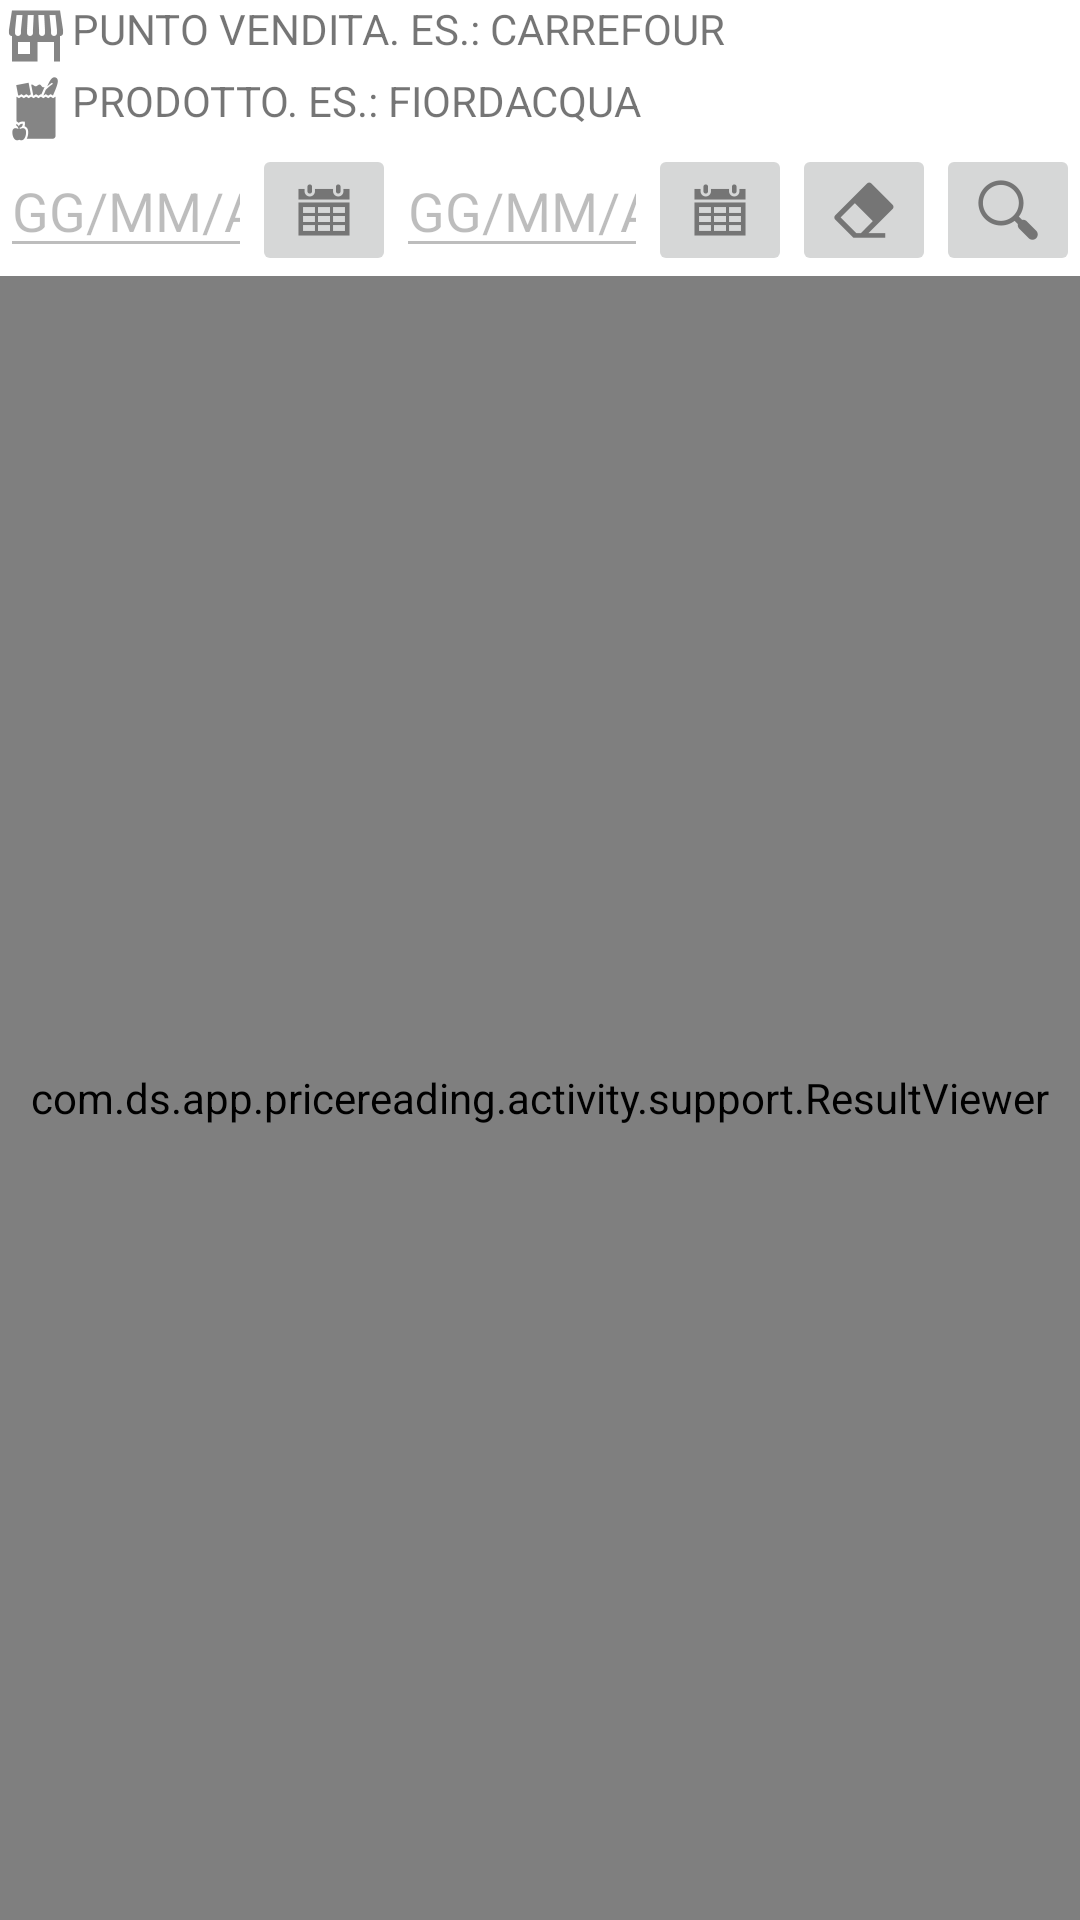

Write the Android layout XML for this screen, with the resource values it uses.
<!-- AndroidManifest.xml: application theme Theme.PriceReading -->
<!-- res/layout/reading_list_layout.xml -->
<?xml version="1.0" encoding="utf-8"?>
<LinearLayout xmlns:android="http://schemas.android.com/apk/res/android"
    xmlns:app="http://schemas.android.com/apk/res-auto"
    xmlns:tools="http://schemas.android.com/tools"
    android:layout_width="match_parent"
    android:layout_height="match_parent"
    android:orientation="vertical"
    tools:context=".activity.ReadingListActivity">

    <LinearLayout
        android:layout_width="match_parent"
        android:layout_height="wrap_content"
        android:orientation="horizontal">

        <ImageView
            android:layout_width="wrap_content"
            android:layout_height="wrap_content"
            android:layout_weight="0"
            app:srcCompat="@drawable/pr_shop" />

        <TextView
            android:id="@+id/reading_list_shop_view"
            android:layout_width="wrap_content"
            android:layout_height="wrap_content"
            android:layout_weight="1"
            android:text="@string/pr_shop_hint_name" />

    </LinearLayout>

    <LinearLayout
        android:layout_width="match_parent"
        android:layout_height="wrap_content"
        android:orientation="horizontal">

        <ImageView
            android:layout_width="wrap_content"
            android:layout_height="wrap_content"
            android:layout_weight="0"
            app:srcCompat="@drawable/pr_grocerybag" />

        <TextView
            android:id="@+id/reading_list_product_view"
            android:layout_width="wrap_content"
            android:layout_height="wrap_content"
            android:layout_weight="1"
            android:text="@string/pr_product_hint_name" />

    </LinearLayout>

    <LinearLayout
        android:layout_width="match_parent"
        android:layout_height="wrap_content"
        android:layout_weight="0"
        android:orientation="horizontal">

        <EditText
            android:id="@+id/reading_list_from_input"
            android:layout_width="wrap_content"
            android:layout_height="wrap_content"
            android:layout_weight="1"
            android:enabled="false"
            android:inputType="date"
            android:text="GG/MM/AAAA" />

        <ImageButton
            android:id="@+id/reading_list_from_button"
            android:layout_width="wrap_content"
            android:layout_height="wrap_content"
            android:layout_weight="0"
            app:srcCompat="@drawable/pr_calendar" />

        <EditText
            android:id="@+id/reading_list_to_input"
            android:layout_width="wrap_content"
            android:layout_height="wrap_content"
            android:layout_weight="1"
            android:enabled="false"
            android:inputType="date"
            android:text="GG/MM/AAAA" />

        <ImageButton
            android:id="@+id/reading_list_to_button"
            android:layout_width="wrap_content"
            android:layout_height="wrap_content"
            android:layout_weight="0"
            app:srcCompat="@drawable/pr_calendar" />

        <ImageButton
            android:id="@+id/reading_list_clear_button"
            android:layout_width="wrap_content"
            android:layout_height="wrap_content"
            android:layout_weight="0"
            app:srcCompat="@drawable/pr_clear" />

        <ImageButton
            android:id="@+id/reading_list_search_button"
            android:layout_width="wrap_content"
            android:layout_height="wrap_content"
            android:layout_weight="0"
            app:srcCompat="@drawable/pr_search" />

    </LinearLayout>

    <com.ds.app.pricereading.activity.support.ResultViewer
        android:id="@+id/reading_list_result_viewer"
        page_default_size="10"
        page_number_format="Pagina %d di %d"
        page_size_format="%d elementi per pagina"
        page_size_list="10, 20, 30, 40"
        android:layout_width="match_parent"
        android:layout_height="wrap_content"
        android:layout_weight="1"
        android:padding="4dp" />

</LinearLayout>
<!-- resources referenced by this layout -->
<resources>
  <!-- drawable pr_calendar: png bitmap (drawable-hdpi, 410 bytes) -->
  <!-- drawable pr_clear: png bitmap (drawable-hdpi, 401 bytes) -->
  <!-- drawable pr_grocerybag: png bitmap (drawable-hdpi, 686 bytes) -->
  <!-- drawable pr_search: png bitmap (drawable-hdpi, 718 bytes) -->
  <!-- drawable pr_shop: png bitmap (drawable-hdpi, 529 bytes) -->
  <string name="pr_product_hint_name">PRODOTTO. ES.: FIORDACQUA</string>
  <string name="pr_shop_hint_name">PUNTO VENDITA. ES.: CARREFOUR</string>
  <style name="Theme.PriceReading" parent="Theme.MaterialComponents.DayNight.DarkActionBar">
          
          <item name="colorPrimary">@color/purple_500</item>
          <item name="colorPrimaryVariant">@color/purple_700</item>
          <item name="colorOnPrimary">@color/white</item>
          
          <item name="colorSecondary">@color/teal_200</item>
          <item name="colorSecondaryVariant">@color/teal_700</item>
          <item name="colorOnSecondary">@color/black</item>
          
          <item name="android:statusBarColor" tools:targetApi="l">?attr/colorPrimaryVariant</item>
          
      </style>
  <!-- not gathered from this repository: default colours our renderer supplied (Android Studio template values) -->
  <color name="purple_500">#FF6200EE</color>
  <color name="purple_700">#FF3700B3</color>
  <color name="teal_200">#FF03DAC5</color>
  <color name="teal_700">#FF018786</color>
  <color name="black">#FF000000</color>
  <color name="white">#FFFFFFFF</color>
</resources>
